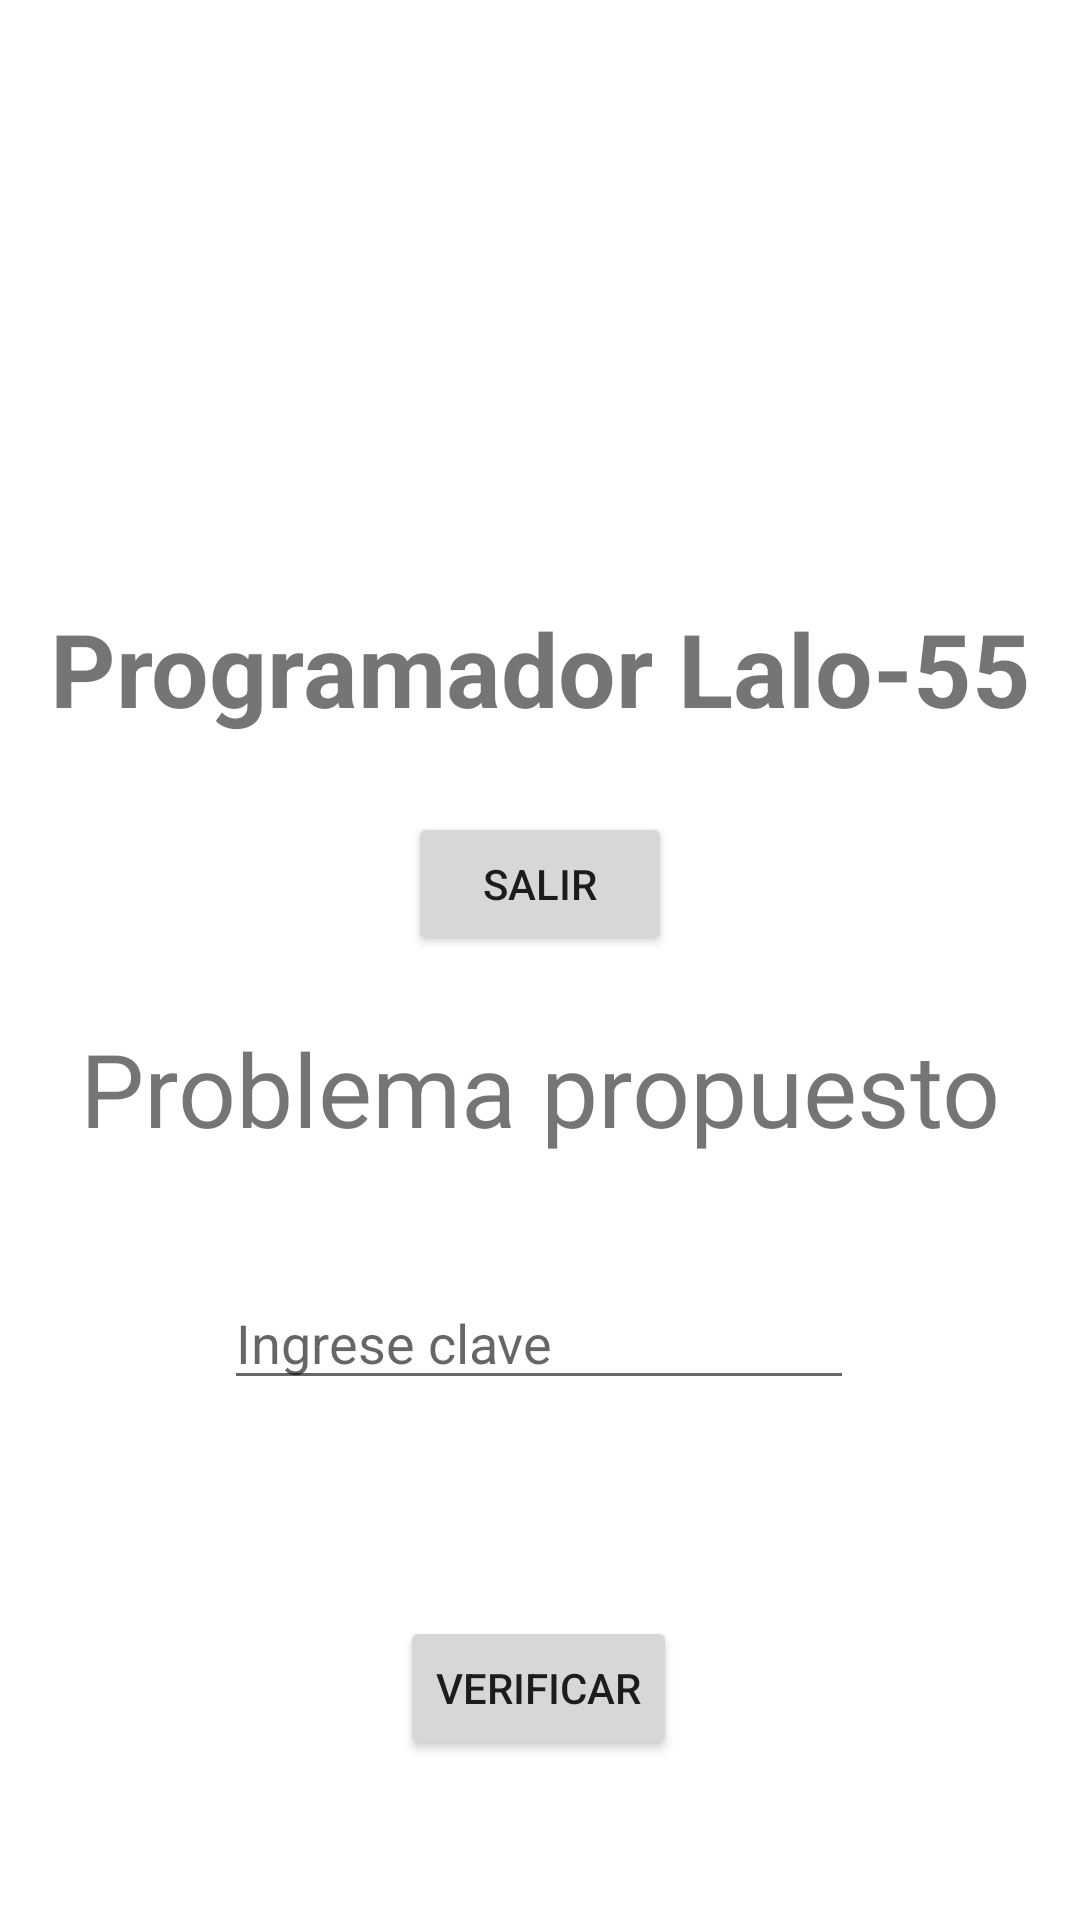

Layout XML and referenced resources for this Android screen:
<!-- AndroidManifest.xml: application theme Theme.011LanzarUnSegundaActivity -->
<!-- res/layout/activity_segunda.xml -->
<?xml version="1.0" encoding="utf-8"?>
<androidx.constraintlayout.widget.ConstraintLayout xmlns:android="http://schemas.android.com/apk/res/android"
    xmlns:app="http://schemas.android.com/apk/res-auto"
    xmlns:tools="http://schemas.android.com/tools"
    android:layout_width="match_parent"
    android:layout_height="match_parent"
    tools:context=".SegundaActivity">

    <Button
        android:id="@+id/btSalir"
        android:layout_width="wrap_content"
        android:layout_height="wrap_content"
        android:layout_marginTop="24dp"
        android:text="Salir"
        app:layout_constraintBottom_toTopOf="@+id/guideline2"
        app:layout_constraintEnd_toEndOf="parent"
        app:layout_constraintStart_toStartOf="parent"
        app:layout_constraintTop_toBottomOf="@+id/tvAcercaDe" />

    <TextView
        android:id="@+id/tvAcercaDe"
        android:layout_width="wrap_content"
        android:layout_height="wrap_content"
        android:layout_marginTop="200dp"
        android:text="Programador Lalo-55"
        android:textSize="34sp"
        android:textStyle="bold"
        app:layout_constraintEnd_toEndOf="parent"
        app:layout_constraintStart_toStartOf="parent"
        app:layout_constraintTop_toTopOf="parent" />

    <androidx.constraintlayout.widget.Guideline
        android:id="@+id/guideline2"
        android:layout_width="wrap_content"
        android:layout_height="wrap_content"
        android:orientation="horizontal"
        app:layout_constraintGuide_percent="0.5" />

    <TextView
        android:id="@+id/textView"
        android:layout_width="wrap_content"
        android:layout_height="wrap_content"
        android:layout_marginTop="20dp"
        android:text="Problema propuesto"
        android:textSize="34sp"
        app:layout_constraintEnd_toEndOf="parent"
        app:layout_constraintStart_toStartOf="parent"
        app:layout_constraintTop_toTopOf="@+id/guideline2" />

    <EditText
        android:id="@+id/editTextTextPassword"
        android:layout_width="wrap_content"
        android:layout_height="wrap_content"
        android:layout_marginTop="40dp"
        android:ems="10"
        android:hint="Ingrese clave"
        android:inputType="textPassword"
        app:layout_constraintEnd_toEndOf="parent"
        app:layout_constraintHorizontal_bias="0.497"
        app:layout_constraintStart_toStartOf="parent"
        app:layout_constraintTop_toBottomOf="@+id/textView" />

    <Button
        android:id="@+id/btVerificar"
        android:layout_width="wrap_content"
        android:layout_height="wrap_content"
        android:layout_marginTop="72dp"
        android:text="Verificar"
        app:layout_constraintEnd_toEndOf="parent"
        app:layout_constraintHorizontal_bias="0.498"
        app:layout_constraintStart_toStartOf="parent"
        app:layout_constraintTop_toBottomOf="@+id/editTextTextPassword" />
</androidx.constraintlayout.widget.ConstraintLayout>
<!-- resources referenced by this layout -->
<resources>
  <style name="Theme.011LanzarUnSegundaActivity" parent="Theme.MaterialComponents.DayNight.DarkActionBar">
          
          <item name="colorPrimary">@color/purple_500</item>
          <item name="colorPrimaryVariant">@color/purple_700</item>
          <item name="colorOnPrimary">@color/white</item>
          
          <item name="colorSecondary">@color/teal_200</item>
          <item name="colorSecondaryVariant">@color/teal_700</item>
          <item name="colorOnSecondary">@color/black</item>
          
          <item name="android:statusBarColor" tools:targetApi="l">?attr/colorPrimaryVariant</item>
          
      </style>
  <!-- not gathered from this repository: default colours our renderer supplied (Android Studio template values) -->
  <color name="purple_500">#FF6200EE</color>
  <color name="purple_700">#FF3700B3</color>
  <color name="teal_200">#FF03DAC5</color>
  <color name="teal_700">#FF018786</color>
  <color name="black">#FF000000</color>
  <color name="white">#FFFFFFFF</color>
</resources>
